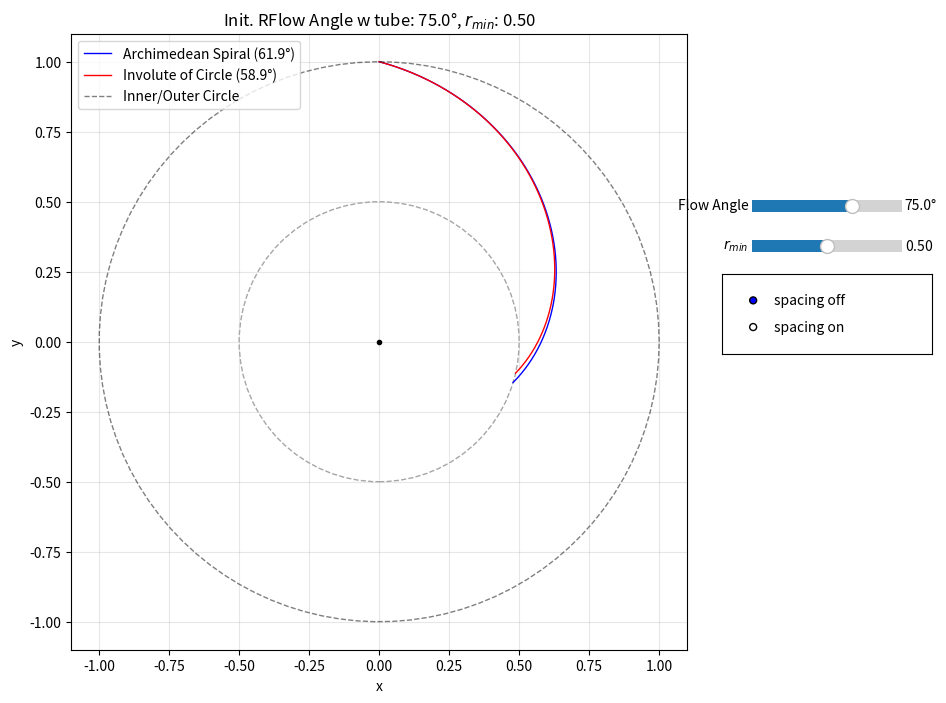

Write Python code to recreate this figure.
import matplotlib.patches as patches
import matplotlib.pyplot as plt
import numpy as np
from matplotlib.widgets import RadioButtons, Slider


def calculate_spirals(flow_angle_deg, r_min):
    """Calculate both spiral types based on input parameters"""
    # 1) derive scale factor S for Archimedean spiral
    flow_angle_rad = np.deg2rad(flow_angle_deg)
    S = np.tan(flow_angle_rad)

    # 2) Archimedean spiral
    # param t in [0, S*(1-r_min)]
    t = np.linspace(0, S * (1 - r_min), 500)
    r_s = 1 - t / S
    theta_s = np.pi / 2 - t  # clockwise from top
    x_s = r_s * np.cos(theta_s)
    y_s = r_s * np.sin(theta_s)

    # 3) Involute of circle
    a = 1 / np.sqrt(1 + S**2)  # circle radius
    phi1 = S
    sqrt_arg = (r_min / a) ** 2 - 1
    phi0 = max(0, np.sqrt(sqrt_arg)) if sqrt_arg > 0 else 0
    phi = np.linspace(phi0, phi1, 500)

    x = a * (np.cos(phi) + phi * np.sin(phi))
    y = a * (np.sin(phi) - phi * np.cos(phi))

    # rotate so that point at phi1 lands at top (0,1)
    x1 = a * (np.cos(phi1) + phi1 * np.sin(phi1))
    y1 = a * (np.sin(phi1) - phi1 * np.cos(phi1))
    alpha = np.pi / 2 - np.arctan2(y1, x1)

    X = x * np.cos(alpha) - y * np.sin(alpha)
    Y = x * np.sin(alpha) + y * np.cos(alpha)

    return x_s, y_s, X, Y


def _rotate_points(x: np.ndarray, y: np.ndarray, angle_rad: float):
    ca = np.cos(angle_rad)
    sa = np.sin(angle_rad)
    xr = x * ca - y * sa
    yr = x * sa + y * ca
    return xr, yr


def _intersect_ray_with_segment(
    p: np.ndarray, d: np.ndarray, a: np.ndarray, b: np.ndarray, eps: float = 1e-9
):
    """Return lambda (distance along ray) and u (segment param) for intersection, tolerant to endpoints/FP error."""
    s = b - a
    M = np.array([[d[0], -s[0]], [d[1], -s[1]]], dtype=float)
    rhs = a - p
    det = np.linalg.det(M)
    if np.isclose(det, 0.0, atol=eps):
        return None, None
    sol = np.linalg.solve(M, rhs)
    lmbda, u = sol[0], sol[1]
    if lmbda >= -eps and (-eps) <= u <= (1.0 + eps):
        return max(lmbda, 0.0), min(max(u, 0.0), 1.0)
    return None, None


def _intersect_ray_with_polyline(
    p: np.ndarray, d: np.ndarray, poly_x: np.ndarray, poly_y: np.ndarray, eps: float = 1e-9
):
    """Return closest intersection point with polyline in direction d from p, or None (tolerant)."""
    best_dist = None
    best_point = None
    for i in range(len(poly_x) - 1):
        a = np.array([poly_x[i], poly_y[i]], dtype=float)
        b = np.array([poly_x[i + 1], poly_y[i + 1]], dtype=float)
        lmbda, u = _intersect_ray_with_segment(p, d, a, b, eps=eps)
        if lmbda is not None and lmbda >= -eps and (best_dist is None or lmbda < best_dist):
            best_dist = lmbda
            best_point = p + lmbda * d
    if best_point is None:
        # Fallback: snap to nearest endpoint that lies on the ray line (within tolerance)
        for i in (0, len(poly_x) - 1):
            q = np.array([poly_x[i], poly_y[i]], dtype=float)
            v = q - p
            proj = np.dot(v, d)
            if proj >= -eps:
                d_line = np.linalg.norm(v - proj * d / (np.linalg.norm(d) + eps))
                if d_line <= 1e-6:
                    return q
    return best_point


# Add this helper below _intersect_ray_with_polyline or near other helpers
def _flow_angle_deg_at_point(
    position: np.ndarray, tangent: np.ndarray, eps: float = 1e-12
) -> float:
    # Angle between inward radial direction (-r_hat) and tangent vector
    pos_norm = np.linalg.norm(position)
    tan_norm = np.linalg.norm(tangent)
    if pos_norm < eps or tan_norm < eps:
        return float("nan")
    r_inward_hat = -position / pos_norm
    cos_theta = np.dot(tangent, r_inward_hat) / tan_norm
    cos_theta = np.clip(cos_theta, -1.0, 1.0)
    theta = np.arccos(np.abs(cos_theta))  # acute angle
    return float(np.rad2deg(theta))


def update(val):
    """Update function for sliders"""
    flow_angle = slider1.val
    r_min_val = slider2.val
    offset_deg = offset_slider.val if offset_ax.get_visible() else 0.0

    # Add these lines right after reading slider values:
    flow_angle_rad = np.deg2rad(flow_angle)
    S = np.tan(flow_angle_rad)
    a_radius = 1.0 / np.sqrt(1.0 + S**2)

    # Recalculate spirals
    x_s, y_s, X, Y = calculate_spirals(flow_angle, r_min_val)

    # Update plot data
    line1.set_data(x_s, y_s)
    line2.set_data(X, Y)

    # Update circle mask
    circle_mask.set_radius(r_min_val)

    # Update title with current parameters
    ax.set_title(rf"Init. RFlow Angle w tube: {flow_angle:.1f}°, $r_{{{'min'}}}$: {r_min_val:.2f}")

    # Compute flow angles at inner radii for legend
    # Spiral at r = r_min -> last point in (x_s, y_s)
    if len(x_s) >= 2:
        p_sp = np.array([x_s[-1], y_s[-1]])
        t_sp = np.array([x_s[-1] - x_s[-2], y_s[-1] - y_s[-2]])
        angle_sp_deg = _flow_angle_deg_at_point(p_sp, t_sp)
    else:
        angle_sp_deg = float("nan")

    # Involute: 0° if r_min < a, else evaluate at first point (r = r_min)
    if r_min_val < a_radius or len(X) < 2:
        angle_iv_deg = 0.0
    else:
        p_iv = np.array([X[0], Y[0]])
        t_iv = np.array([X[1] - X[0], Y[1] - Y[0]])
        angle_iv_deg = _flow_angle_deg_at_point(p_iv, t_iv)

    # Update labels and legend
    line1.set_label(f"Archimedean Spiral ({angle_sp_deg:.1f}°)")
    line2.set_label(f"Involute of Circle ({angle_iv_deg:.1f}°)")
    # circle_mask.set_label(f"r_min = {r_min_val:.2f}")
    if ax.legend_ is not None:
        ax.legend_.remove()
    ax.legend(loc="upper left")

    # Handle spacing/offset optional curves
    if offset_ax.get_visible():
        off_rad = np.deg2rad(offset_deg)
        # Spiral: clockwise shift => negative rotation
        x_s_off, y_s_off = _rotate_points(x_s, y_s, -off_rad)
        # Involute: anti-clockwise shift => positive rotation
        X_off, Y_off = _rotate_points(X, Y, off_rad)
        line1_off.set_data(x_s_off, y_s_off)
        line2_off.set_data(X_off, Y_off)
        line1_off.set_visible(True)
        line2_off.set_visible(True)

        # Compute orthogonal lines (solid black)
        # Recompute needed scalars for tangents
        flow_angle_rad = np.deg2rad(flow_angle)
        S = np.tan(flow_angle_rad)
        a_radius = 1.0 / np.sqrt(1.0 + S**2)

        # Spiral orthogonals
        # 1) main at r=r_min -> offset
        p_sp_in_main = np.array([x_s[-1], y_s[-1]])
        t_sp_in_main = np.array([x_s[-1] - x_s[-2], y_s[-1] - y_s[-2]])
        # candidate normals
        n1 = np.array([-t_sp_in_main[1], t_sp_in_main[0]])
        n2 = -n1
        hit1 = _intersect_ray_with_polyline(p_sp_in_main, n1, x_s_off, y_s_off)
        hit2 = _intersect_ray_with_polyline(p_sp_in_main, n2, x_s_off, y_s_off)
        hit = (
            hit1
            if (
                hit1 is not None
                and (
                    hit2 is None
                    or np.linalg.norm(hit1 - p_sp_in_main) <= np.linalg.norm(hit2 - p_sp_in_main)
                )
            )
            else hit2
        )
        orth_spiral_inner_main_to_off.set_data(
            [p_sp_in_main[0], hit[0]] if hit is not None else [],
            [p_sp_in_main[1], hit[1]] if hit is not None else [],
        )

        # 2) offset at r=1 -> main
        p_sp_out_off = np.array([x_s_off[0], y_s_off[0]])
        t_sp_out_off = np.array([x_s_off[1] - x_s_off[0], y_s_off[1] - y_s_off[0]])
        n1 = np.array([-t_sp_out_off[1], t_sp_out_off[0]])
        n2 = -n1
        hit1 = _intersect_ray_with_polyline(p_sp_out_off, n1, x_s, y_s)
        hit2 = _intersect_ray_with_polyline(p_sp_out_off, n2, x_s, y_s)
        hit = (
            hit1
            if (
                hit1 is not None
                and (
                    hit2 is None
                    or np.linalg.norm(hit1 - p_sp_out_off) <= np.linalg.norm(hit2 - p_sp_out_off)
                )
            )
            else hit2
        )
        orth_spiral_outer_off_to_main.set_data(
            [p_sp_out_off[0], hit[0]] if hit is not None else [],
            [p_sp_out_off[1], hit[1]] if hit is not None else [],
        )

        # Involute orthogonals
        # 3) offset at inner r=max(a,r_min) -> main (force clockwise direction)
        # When r_min < a, start from the second sample to ensure a usable tangent vector
        inner_idx = 1 if r_min_val < a_radius else 0
        inner_idx = min(max(inner_idx, 0), len(X_off) - 2)
        p_iv_in_off = np.array([X_off[inner_idx], Y_off[inner_idx]])
        # Tangent by forward difference
        t_iv_in_off = np.array(
            [
                X_off[inner_idx + 1] - X_off[inner_idx],
                Y_off[inner_idx + 1] - Y_off[inner_idx],
            ]
        )
        # Clockwise normal: rotate tangent by -90 deg => [t_y, -t_x]
        n_cw = np.array([t_iv_in_off[1], -t_iv_in_off[0]])
        hit = _intersect_ray_with_polyline(p_iv_in_off, n_cw, X, Y)
        if hit is None and inner_idx + 2 < len(X_off):
            # Try one step outward if no hit
            j = inner_idx + 1
            p2 = np.array([X_off[j], Y_off[j]])
            t2 = np.array([X_off[j + 1] - X_off[j], Y_off[j + 1] - Y_off[j]])
            n2_cw = np.array([t2[1], -t2[0]])
            hit = _intersect_ray_with_polyline(p2, n2_cw, X, Y)
            if hit is not None:
                p_iv_in_off = p2
        if hit is None and inner_idx - 1 >= 0:
            # Try one step inward as another fallback (guarded by bounds)
            j = inner_idx - 1
            p2 = np.array([X_off[j], Y_off[j]])
            t2 = np.array([X_off[j + 1] - X_off[j], Y_off[j + 1] - Y_off[j]])
            n2_cw = np.array([t2[1], -t2[0]])
            hit = _intersect_ray_with_polyline(p2, n2_cw, X, Y)
            if hit is not None:
                p_iv_in_off = p2
        if hit is None:
            # Final fallback: try counter-clockwise only to avoid drawing nothing
            n_ccw = np.array([-t_iv_in_off[1], t_iv_in_off[0]])
            hit = _intersect_ray_with_polyline(p_iv_in_off, n_ccw, X, Y)
        orth_involute_inner_off_to_main.set_data(
            [p_iv_in_off[0], hit[0]] if hit is not None else [],
            [p_iv_in_off[1], hit[1]] if hit is not None else [],
        )

        # 4) main at outer r=1 -> offset
        p_iv_out_main = np.array([X[-1], Y[-1]])
        t_iv_out_main = np.array([X[-1] - X[-2], Y[-1] - Y[-2]])
        n1 = np.array([-t_iv_out_main[1], t_iv_out_main[0]])
        n2 = -n1
        hit1 = _intersect_ray_with_polyline(p_iv_out_main, n1, X_off, Y_off)
        hit2 = _intersect_ray_with_polyline(p_iv_out_main, n2, X_off, Y_off)
        hit = (
            hit1
            if (
                hit1 is not None
                and (
                    hit2 is None
                    or np.linalg.norm(hit1 - p_iv_out_main) <= np.linalg.norm(hit2 - p_iv_out_main)
                )
            )
            else hit2
        )
        orth_involute_outer_main_to_off.set_data(
            [p_iv_out_main[0], hit[0]] if hit is not None else [],
            [p_iv_out_main[1], hit[1]] if hit is not None else [],
        )

        # Length ratios for title
        # Spiral lengths
        len_sp_r1 = np.nan
        len_sp_rmin = np.nan
        len_sp_rad_in = np.nan
        len_sp_rad_out = np.nan
        if orth_spiral_outer_off_to_main.get_xdata():
            p0 = p_sp_out_off
            p1 = np.array(
                [
                    orth_spiral_outer_off_to_main.get_xdata()[1],
                    orth_spiral_outer_off_to_main.get_ydata()[1],
                ]
            )
            len_sp_r1 = float(np.linalg.norm(p1 - p0))
        if orth_spiral_inner_main_to_off.get_xdata():
            p0 = p_sp_in_main
            p1 = np.array(
                [
                    orth_spiral_inner_main_to_off.get_xdata()[1],
                    orth_spiral_inner_main_to_off.get_ydata()[1],
                ]
            )
            len_sp_rmin = float(np.linalg.norm(p1 - p0))
        sp_ratio = (
            (len_sp_rmin / len_sp_r1)
            if (np.isfinite(len_sp_r1) and np.isfinite(len_sp_rmin) and len_sp_rmin > 0)
            else np.nan
        )

        # Spiral radial dotted lines from r=1
        # From offset spiral at r=1 radially inward to main
        p_off_outer = np.array([x_s_off[0], y_s_off[0]])
        d_inward = -p_off_outer
        hit_rad_in = _intersect_ray_with_polyline(p_off_outer, d_inward, x_s, y_s)
        if hit_rad_in is not None:
            spiral_rad_in_from_off.set_data(
                [p_off_outer[0], hit_rad_in[0]], [p_off_outer[1], hit_rad_in[1]]
            )
            spiral_rad_in_from_off.set_visible(True)
            len_sp_rad_in = float(np.linalg.norm(hit_rad_in - p_off_outer))
        else:
            spiral_rad_in_from_off.set_visible(False)

        # From main spiral at r=r_min radially outward to offset
        p_main_inner = np.array([x_s[-1], y_s[-1]])
        # Outward radial direction = normalized position vector
        norm = np.linalg.norm(p_main_inner)
        d_outward = p_main_inner / (norm if norm > 0 else 1.0)
        hit_rad_out = _intersect_ray_with_polyline(p_main_inner, d_outward, x_s_off, y_s_off)
        if hit_rad_out is not None:
            spiral_rad_out_from_main.set_data(
                [p_main_inner[0], hit_rad_out[0]], [p_main_inner[1], hit_rad_out[1]]
            )
            spiral_rad_out_from_main.set_visible(True)
            len_sp_rad_out = float(np.linalg.norm(hit_rad_out - p_main_inner))
        else:
            spiral_rad_out_from_main.set_visible(False)

        sp_rad_ratio = (
            (len_sp_rad_in / len_sp_rad_out)
            if (np.isfinite(len_sp_rad_in) and np.isfinite(len_sp_rad_out) and len_sp_rad_out > 0)
            else np.nan
        )

        # Involute lengths
        len_iv_r1 = np.nan
        len_iv_inner = np.nan
        if orth_involute_outer_main_to_off.get_xdata():
            p0 = p_iv_out_main
            p1 = np.array(
                [
                    orth_involute_outer_main_to_off.get_xdata()[1],
                    orth_involute_outer_main_to_off.get_ydata()[1],
                ]
            )
            len_iv_r1 = float(np.linalg.norm(p1 - p0))
        if orth_involute_inner_off_to_main.get_xdata():
            p0 = p_iv_in_off
            p1 = np.array(
                [
                    orth_involute_inner_off_to_main.get_xdata()[1],
                    orth_involute_inner_off_to_main.get_ydata()[1],
                ]
            )
            len_iv_inner = float(np.linalg.norm(p1 - p0))
        iv_ratio = (
            (len_iv_inner / len_iv_r1)
            if (np.isfinite(len_iv_r1) and np.isfinite(len_iv_inner) and len_iv_inner > 0)
            else np.nan
        )

        def _fmt_ratio(x):
            return f"{x:.0%}" if np.isfinite(x) else "n/a"

        ax.set_title(
            rf"Init. RFlow Angle: {flow_angle:.1f}°, $r_{{{'min'}}}$: {r_min_val:.2f} | "
            f"spiral_r = {_fmt_ratio(sp_ratio)} ({_fmt_ratio(sp_rad_ratio)}), "
            f"inv_r = {_fmt_ratio(iv_ratio)}"
        )

        # Show only the orthogonal lines; hide previous tangent lines if any
        for ln in tangent_lines:
            ln.set_visible(False)
        for ln in orth_lines:
            ln.set_visible(True)
    else:
        line1_off.set_visible(False)
        line2_off.set_visible(False)
        for ln in tangent_lines:
            ln.set_visible(False)
        for ln in orth_lines:
            ln.set_visible(False)
        spiral_rad_in_from_off.set_visible(False)
        spiral_rad_out_from_main.set_visible(False)

    fig.canvas.draw_idle()


def on_radio_spacing(label: str):
    is_on = label.lower().endswith("on")
    # Show/Hide offset slider
    offset_ax.set_visible(is_on)
    fig.canvas.draw_idle()
    # Trigger update to show/hide offset curves
    update(None)


# Create the figure and axis
fig, ax = plt.subplots(figsize=(10, 8))
# Reserve space on the right for controls
plt.subplots_adjust(right=0.75)

# Initial parameters
flow_angle_deg = 75  # default
r_min = 0.5  # default

# Calculate initial spirals
x_s, y_s, X, Y = calculate_spirals(flow_angle_deg, r_min)

# Compute initial inner-radius flow angles for legend labels
flow_angle_rad_init = np.deg2rad(flow_angle_deg)
S_init = np.tan(flow_angle_rad_init)
a_radius_init = 1.0 / np.sqrt(1.0 + S_init**2)

# Spiral initial angle at r_min
if len(x_s) >= 2:
    p_sp_init = np.array([x_s[-1], y_s[-1]])
    t_sp_init = np.array([x_s[-1] - x_s[-2], y_s[-1] - y_s[-2]])
    angle_sp_init = _flow_angle_deg_at_point(p_sp_init, t_sp_init)
else:
    angle_sp_init = float("nan")

# Involute initial angle: 0° if r_min < a else angle at first point
if r_min < a_radius_init or len(X) < 2:
    angle_iv_init = 0.0
else:
    p_iv_init = np.array([X[0], Y[0]])
    t_iv_init = np.array([X[1] - X[0], Y[1] - Y[0]])
    angle_iv_init = _flow_angle_deg_at_point(p_iv_init, t_iv_init)

# Plot the spirals with labels including angles
(line1,) = ax.plot(x_s, y_s, "b-", linewidth=1, label=f"Archimedean Spiral ({angle_sp_init:.1f}°)")
(line2,) = ax.plot(X, Y, "r-", linewidth=1, label=f"Involute of Circle ({angle_iv_init:.1f}°)")

# Plot reference unit circle
theta_circle = np.linspace(0, 2 * np.pi, 100)
x_circle = np.cos(theta_circle)
y_circle = np.sin(theta_circle)
ax.plot(x_circle, y_circle, "k--", linewidth=1, alpha=0.5, label="Inner/Outer Circle")

# Add inner circle mask to show r_min boundary
circle_mask = patches.Circle((0, 0), r_min, fill=False, edgecolor="gray", linestyle="--", alpha=0.7)

# Add center point
ax.plot(0, 0, "ko", markersize=3)

# Set up the plot
ax.set_xlim(-1.1, 1.1)
ax.set_ylim(-1.1, 1.1)
ax.set_aspect("equal")
ax.grid(True, alpha=0.3)
ax.legend(loc="upper left")
ax.set_title(rf"Init. RFlow Angle w tube: {flow_angle_deg:.1f}°, $r_{{{'min'}}}$: {r_min:.2f}")
ax.set_xlabel("x")
ax.set_ylabel("y")

# Add the circle mask to the plot
ax.add_patch(circle_mask)

"""Controls on the right"""
# Sliders on the right side
ax_slider1 = plt.axes([0.81, 0.65, 0.15, 0.03])  # numbers mean left, bottom, width, height
ax_slider2 = plt.axes([0.81, 0.60, 0.15, 0.03])
slider1 = Slider(
    ax_slider1, "Flow Angle", 45, 89.9, valinit=flow_angle_deg, valstep=0.1, valfmt="%.1f°"
)
slider2 = Slider(ax_slider2, r"$r_{min}$", 0.01, 0.99, valinit=r_min, valstep=0.01)

# Radio buttons for spacing toggle
radio_ax = plt.axes([0.78, 0.48, 0.21, 0.10])
radio = RadioButtons(radio_ax, ("spacing off", "spacing on"), 0)
radio.on_clicked(on_radio_spacing)

# Offset slider (initially hidden)
offset_ax = plt.axes([0.81, 0.42, 0.15, 0.03])
offset_slider = Slider(offset_ax, "offset", 0.0, 30.0, valinit=15.0, valstep=0.1, valfmt="%.1f°")
offset_ax.set_visible(False)
offset_slider.on_changed(update)

# Connect sliders to update function
slider1.on_changed(update)
slider2.on_changed(update)

# Lines for offset curves (created but hidden initially)
(line1_off,) = ax.plot([], [], "b--", linewidth=1, alpha=0.8)
(line2_off,) = ax.plot([], [], "r--", linewidth=1, alpha=0.8)
line1_off.set_visible(False)
line2_off.set_visible(False)

# Tangent lines (solid black), hidden initially
(tan_spiral_outer_main_to_off,) = ax.plot([], [], "k-", linewidth=1.2)
(tan_spiral_outer_off_to_main,) = ax.plot([], [], "k-", linewidth=1.2)
(tan_spiral_inner_main_to_off,) = ax.plot([], [], "k-", linewidth=1.2)
(tan_spiral_inner_off_to_main,) = ax.plot([], [], "k-", linewidth=1.2)
(tan_involute_outer_main_to_off,) = ax.plot([], [], "k-", linewidth=1.2)
(tan_involute_outer_off_to_main,) = ax.plot([], [], "k-", linewidth=1.2)
(tan_involute_inner_main_to_off,) = ax.plot([], [], "k-", linewidth=1.2)
(tan_involute_inner_off_to_main,) = ax.plot([], [], "k-", linewidth=1.2)
tangent_lines = [
    tan_spiral_outer_main_to_off,
    tan_spiral_outer_off_to_main,
    tan_spiral_inner_main_to_off,
    tan_spiral_inner_off_to_main,
    tan_involute_outer_main_to_off,
    tan_involute_outer_off_to_main,
    tan_involute_inner_main_to_off,
    tan_involute_inner_off_to_main,
]
for ln in tangent_lines:
    ln.set_visible(False)

# Orthogonal lines (solid black), hidden initially (exactly four)
(orth_spiral_inner_main_to_off,) = ax.plot([], [], "k-", linewidth=1.6)
(orth_spiral_outer_off_to_main,) = ax.plot([], [], "k-", linewidth=1.6)
(orth_involute_inner_off_to_main,) = ax.plot([], [], "k-", linewidth=1.6)
(orth_involute_outer_main_to_off,) = ax.plot([], [], "k-", linewidth=1.6)
orth_lines = [
    orth_spiral_inner_main_to_off,
    orth_spiral_outer_off_to_main,
    orth_involute_inner_off_to_main,
    orth_involute_outer_main_to_off,
]
for ln in orth_lines:
    ln.set_visible(False)

"""Spiral radial dotted helper lines (hidden initially)"""
(spiral_rad_in_from_off,) = ax.plot([], [], "k:", linewidth=1.2)
(spiral_rad_out_from_main,) = ax.plot([], [], "k:", linewidth=1.2)
spiral_rad_in_from_off.set_visible(False)
spiral_rad_out_from_main.set_visible(False)

plt.show()
